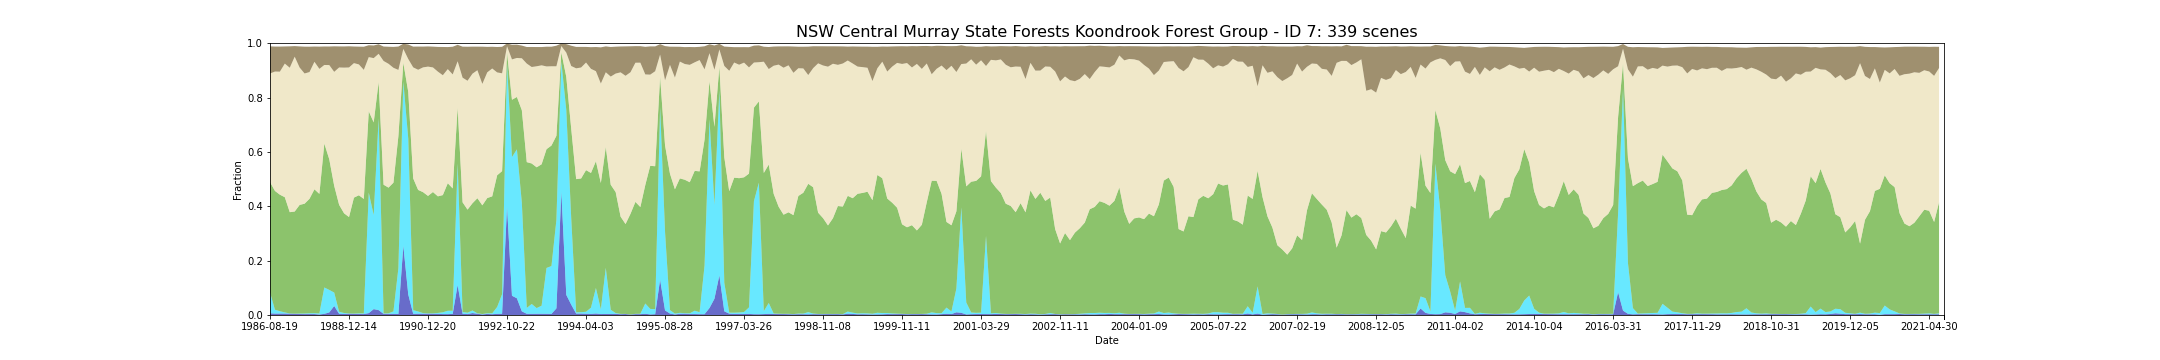

The data file committed next to this chart (first rows):
feature_id, water, wet, bs, pv, npv, pc_missing, date, s3_csv_path, display_time
7, 0.006288, 0.07718, 0.09993, 0.4056, 0.3995, 0.0, 1986-08-19T23:30:42Z, s3://dea-public-data-dev/projects/WIT/Ra…, 1986-08-19
7, 0.00513, 0.01426, 0.09193, 0.4371, 0.4392, 0.0002522, 1987-09-23T23:36:17Z, s3://dea-public-data-dev/projects/WIT/Ra…, 1987-09-23
7, 0.00525, 0.008674, 0.09229, 0.4287, 0.4527, 0.0001532, 1987-10-09T23:36:36Z, s3://dea-public-data-dev/projects/WIT/Ra…, 1987-10-09
7, 0.005207, 0.004171, 0.06306, 0.424, 0.4916, 4.504450396991544e-05, 1987-10-25T23:36:51Z, s3://dea-public-data-dev/projects/WIT/Ra…, 1987-10-25
7, 0.004625, 0.001141, 0.07873, 0.3725, 0.5314, 0.0, 1987-12-12T23:37:44Z, s3://dea-public-data-dev/projects/WIT/Ra…, 1987-12-12
7, 0.003967, 0.001021, 0.03898, 0.3757, 0.5697, 0.0, 1987-12-28T23:38:00Z, s3://dea-public-data-dev/projects/WIT/Ra…, 1987-12-28
7, 0.003649, 0.001655, 0.07773, 0.3997, 0.5054, 0.0, 1988-02-14T23:38:51Z, s3://dea-public-data-dev/projects/WIT/Ra…, 1988-02-14
7, 0.003378, 0.002135, 0.09865, 0.4039, 0.4792, 0.0, 1988-03-01T23:39:01Z, s3://dea-public-data-dev/projects/WIT/Ra…, 1988-03-01
7, 0.003513, 0.002904, 0.09335, 0.4211, 0.4663, 0.0, 1988-03-17T23:39:10Z, s3://dea-public-data-dev/projects/WIT/Ra…, 1988-03-17
7, 0.003453, 0.00327, 0.05614, 0.4557, 0.4691, 0.0, 1988-04-02T23:39:17Z, s3://dea-public-data-dev/projects/WIT/Ra…, 1988-04-02
7, 0.001821, 0.003981, 0.08181, 0.4397, 0.4601, 0.09788, 1988-04-18T23:39:22Z, s3://dea-public-data-dev/projects/WIT/Ra…, 1988-04-18
7, 0.004246, 0.09706, 0.06807, 0.5293, 0.2893, 0.0, 1988-06-21T23:39:50Z, s3://dea-public-data-dev/projects/WIT/Ra…, 1988-06-21
7, 0.009435, 0.0828, 0.06823, 0.4808, 0.3466, 0.0, 1988-08-08T23:39:56Z, s3://dea-public-data-dev/projects/WIT/Ra…, 1988-08-08
7, 0.03324, 0.04935, 0.0939, 0.3927, 0.4193, 0.0, 1988-09-25T23:39:54Z, s3://dea-public-data-dev/projects/WIT/Ra…, 1988-09-25
7, 0.004267, 0.007625, 0.07745, 0.3934, 0.5055, 0.0, 1988-10-27T23:39:47Z, s3://dea-public-data-dev/projects/WIT/Ra…, 1988-10-27
7, 0.003697, 0.003607, 0.07795, 0.3668, 0.536, 0.0, 1988-11-12T23:39:49Z, s3://dea-public-data-dev/projects/WIT/Ra…, 1988-11-12
7, 0.004583, 0.001213, 0.07794, 0.3546, 0.5503, 0.0, 1988-12-14T23:39:35Z, s3://dea-public-data-dev/projects/WIT/Ra…, 1988-12-14
7, 0.003973, 0.001297, 0.06108, 0.4266, 0.4949, 0.0, 1989-01-31T23:39:16Z, s3://dea-public-data-dev/projects/WIT/Ra…, 1989-01-31
7, 0.003733, 0.002303, 0.06542, 0.4344, 0.4815, 0.0, 1989-02-16T23:39:12Z, s3://dea-public-data-dev/projects/WIT/Ra…, 1989-02-16
7, 0.003465, 0.002357, 0.0851, 0.4212, 0.4749, 0.0, 1989-03-04T23:38:54Z, s3://dea-public-data-dev/projects/WIT/Ra…, 1989-03-04
7, 0.00691, 0.4434, 0.04373, 0.2991, 0.1993, 0.0, 1989-07-26T23:36:23Z, s3://dea-public-data-dev/projects/WIT/Ra…, 1989-07-26
7, 0.02164, 0.3461, 0.04647, 0.3409, 0.2366, 9.309197487117338e-05, 1989-08-11T23:36:01Z, s3://dea-public-data-dev/projects/WIT/Ra…, 1989-08-11
7, 0.018, 0.7055, 0.03502, 0.1339, 0.1037, 0.0, 1989-09-28T23:34:57Z, s3://dea-public-data-dev/projects/WIT/Ra…, 1989-09-28
7, 0.004162, 0.00167, 0.05311, 0.4735, 0.4553, 0.0, 1990-03-07T23:30:01Z, s3://dea-public-data-dev/projects/WIT/Ra…, 1990-03-07
7, 0.004093, 0.00215, 0.06275, 0.4624, 0.4557, 0.0, 1990-03-23T23:29:29Z, s3://dea-public-data-dev/projects/WIT/Ra…, 1990-03-23
7, 0.004258, 0.008864, 0.07686, 0.4737, 0.4227, 0.05074, 1990-04-08T23:29:22Z, s3://dea-public-data-dev/projects/WIT/Ra…, 1990-04-08
7, 0.003655, 0.1685, 0.08599, 0.4862, 0.2434, 0.0, 1990-06-27T23:29:23Z, s3://dea-public-data-dev/projects/WIT/Ra…, 1990-06-27
7, 0.2546, 0.6039, 0.01891, 0.06965, 0.05099, 0.0, 1990-09-15T23:29:04Z, s3://dea-public-data-dev/projects/WIT/Ra…, 1990-09-15
7, 0.07542, 0.5731, 0.05331, 0.172, 0.1213, 0.01844, 1990-10-01T23:28:51Z, s3://dea-public-data-dev/projects/WIT/Ra…, 1990-10-01
7, 0.004318, 0.01358, 0.07636, 0.4847, 0.4086, 0.002778, 1990-11-02T23:28:38Z, s3://dea-public-data-dev/projects/WIT/Ra…, 1990-11-02
7, 0.004703, 0.008126, 0.0854, 0.4473, 0.4421, 0.0, 1990-11-18T23:28:41Z, s3://dea-public-data-dev/projects/WIT/Ra…, 1990-11-18
7, 0.004501, 0.002471, 0.07642, 0.4449, 0.4592, 0.0, 1990-12-04T23:28:26Z, s3://dea-public-data-dev/projects/WIT/Ra…, 1990-12-04
7, 0.004691, 0.001474, 0.0743, 0.432, 0.4757, 0.0, 1990-12-20T23:28:47Z, s3://dea-public-data-dev/projects/WIT/Ra…, 1990-12-20
7, 0.004537, 0.001748, 0.07649, 0.4462, 0.4584, 0.0, 1991-02-06T23:29:47Z, s3://dea-public-data-dev/projects/WIT/Ra…, 1991-02-06
7, 0.004249, 0.003336, 0.09096, 0.429, 0.4588, 0.0, 1991-03-10T23:30:32Z, s3://dea-public-data-dev/projects/WIT/Ra…, 1991-03-10
7, 0.003405, 0.006553, 0.1039, 0.4312, 0.441, 0.01929, 1991-03-26T23:30:48Z, s3://dea-public-data-dev/projects/WIT/Ra…, 1991-03-26
7, 0.00327, 0.01232, 0.08109, 0.4692, 0.4199, 0.0, 1991-05-13T23:31:38Z, s3://dea-public-data-dev/projects/WIT/Ra…, 1991-05-13
7, 0.004075, 0.01156, 0.1018, 0.4501, 0.4195, 0.0, 1991-09-02T23:32:59Z, s3://dea-public-data-dev/projects/WIT/Ra…, 1991-09-02
7, 0.1102, 0.4478, 0.06056, 0.2048, 0.1708, 0.0, 1991-10-04T23:33:14Z, s3://dea-public-data-dev/projects/WIT/Ra…, 1991-10-04
7, 0.00442, 0.006697, 0.1141, 0.4035, 0.4586, 0.0, 1991-11-21T23:33:25Z, s3://dea-public-data-dev/projects/WIT/Ra…, 1991-11-21
7, 0.003399, 0.00497, 0.1252, 0.3793, 0.4742, 0.0, 1991-12-07T23:33:43Z, s3://dea-public-data-dev/projects/WIT/Ra…, 1991-12-07
7, 0.007053, 0.009545, 0.09954, 0.3945, 0.4768, 0.04545, 1992-01-08T23:33:28Z, s3://dea-public-data-dev/projects/WIT/Ra…, 1992-01-08
7, 0.00461, 0.001547, 0.0867, 0.4235, 0.471, 0.0, 1992-01-24T23:33:31Z, s3://dea-public-data-dev/projects/WIT/Ra…, 1992-01-24
7, 0.002036, 0.001581, 0.1369, 0.3999, 0.4468, 0.06181, 1992-02-09T23:33:25Z, s3://dea-public-data-dev/projects/WIT/Ra…, 1992-02-09
7, 0.003958, 0.002474, 0.09365, 0.4239, 0.4625, 0.0, 1992-02-25T23:33:26Z, s3://dea-public-data-dev/projects/WIT/Ra…, 1992-02-25
7, 0.002937, 0.003297, 0.07991, 0.4303, 0.4704, 0.0, 1992-03-12T23:33:24Z, s3://dea-public-data-dev/projects/WIT/Ra…, 1992-03-12
7, 0.004213, 0.02527, 0.09353, 0.4846, 0.3784, 0.0, 1992-07-02T23:32:23Z, s3://dea-public-data-dev/projects/WIT/Ra…, 1992-07-02
7, 0.004643, 0.07202, 0.09753, 0.4527, 0.3599, 0.0, 1992-08-19T23:31:42Z, s3://dea-public-data-dev/projects/WIT/Ra…, 1992-08-19
7, 0.3991, 0.5249, 0.01006, 0.04212, 0.02277, 0.0, 1992-10-22T23:30:40Z, s3://dea-public-data-dev/projects/WIT/Ra…, 1992-10-22
7, 0.07087, 0.5102, 0.05377, 0.2109, 0.1485, 0.0002282, 1992-11-23T23:30:14Z, s3://dea-public-data-dev/projects/WIT/Ra…, 1992-11-23
7, 0.0615, 0.5479, 0.04878, 0.1927, 0.1436, 0.01532, 1992-12-09T23:30:29Z, s3://dea-public-data-dev/projects/WIT/Ra…, 1992-12-09
7, 0.01349, 0.3998, 0.0467, 0.3401, 0.1911, 0.0, 1993-01-10T23:30:49Z, s3://dea-public-data-dev/projects/WIT/Ra…, 1993-01-10
7, 0.004429, 0.02151, 0.06098, 0.5365, 0.3626, 0.0, 1993-02-11T23:31:10Z, s3://dea-public-data-dev/projects/WIT/Ra…, 1993-02-11
7, 0.004272, 0.03636, 0.07369, 0.5168, 0.355, 0.01578, 1993-03-15T23:31:24Z, s3://dea-public-data-dev/projects/WIT/Ra…, 1993-03-15
7, 0.00454, 0.02088, 0.07073, 0.518, 0.3717, 0.0, 1993-03-31T23:31:26Z, s3://dea-public-data-dev/projects/WIT/Ra…, 1993-03-31
7, 0.004537, 0.0296, 0.06724, 0.5204, 0.3641, 0.0, 1993-04-16T23:31:35Z, s3://dea-public-data-dev/projects/WIT/Ra…, 1993-04-16
7, 0.004414, 0.1687, 0.07258, 0.437, 0.3045, 0.0, 1993-05-18T23:31:43Z, s3://dea-public-data-dev/projects/WIT/Ra…, 1993-05-18
7, 0.004036, 0.176, 0.07199, 0.4435, 0.2916, 0.0, 1993-06-03T23:31:47Z, s3://dea-public-data-dev/projects/WIT/Ra…, 1993-06-03
7, 0.02433, 0.3255, 0.07571, 0.3094, 0.2558, 0.0, 1993-08-22T23:31:37Z, s3://dea-public-data-dev/projects/WIT/Ra…, 1993-08-22
7, 0.4538, 0.4784, 0.00956, 0.03415, 0.02308, 0.0, 1993-09-23T23:31:32Z, s3://dea-public-data-dev/projects/WIT/Ra…, 1993-09-23
... 279 more rows
